Image classification data set "imgs" (gjlahman/Convolutional_Neural_Net on GitHub). Class labels (2): hot dog, not hot dog.

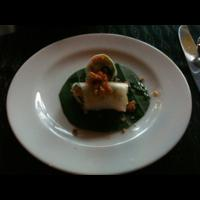
Label: not hot dog

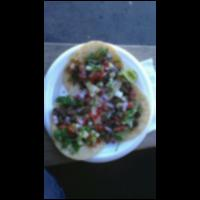
Label: not hot dog

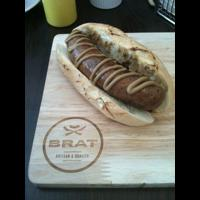
Label: hot dog

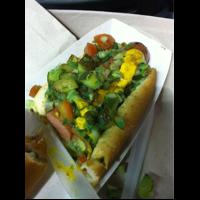
Label: hot dog

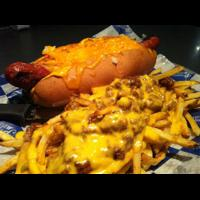
Label: not hot dog

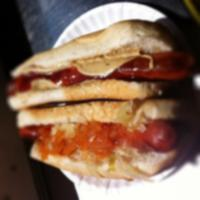
Label: hot dog
